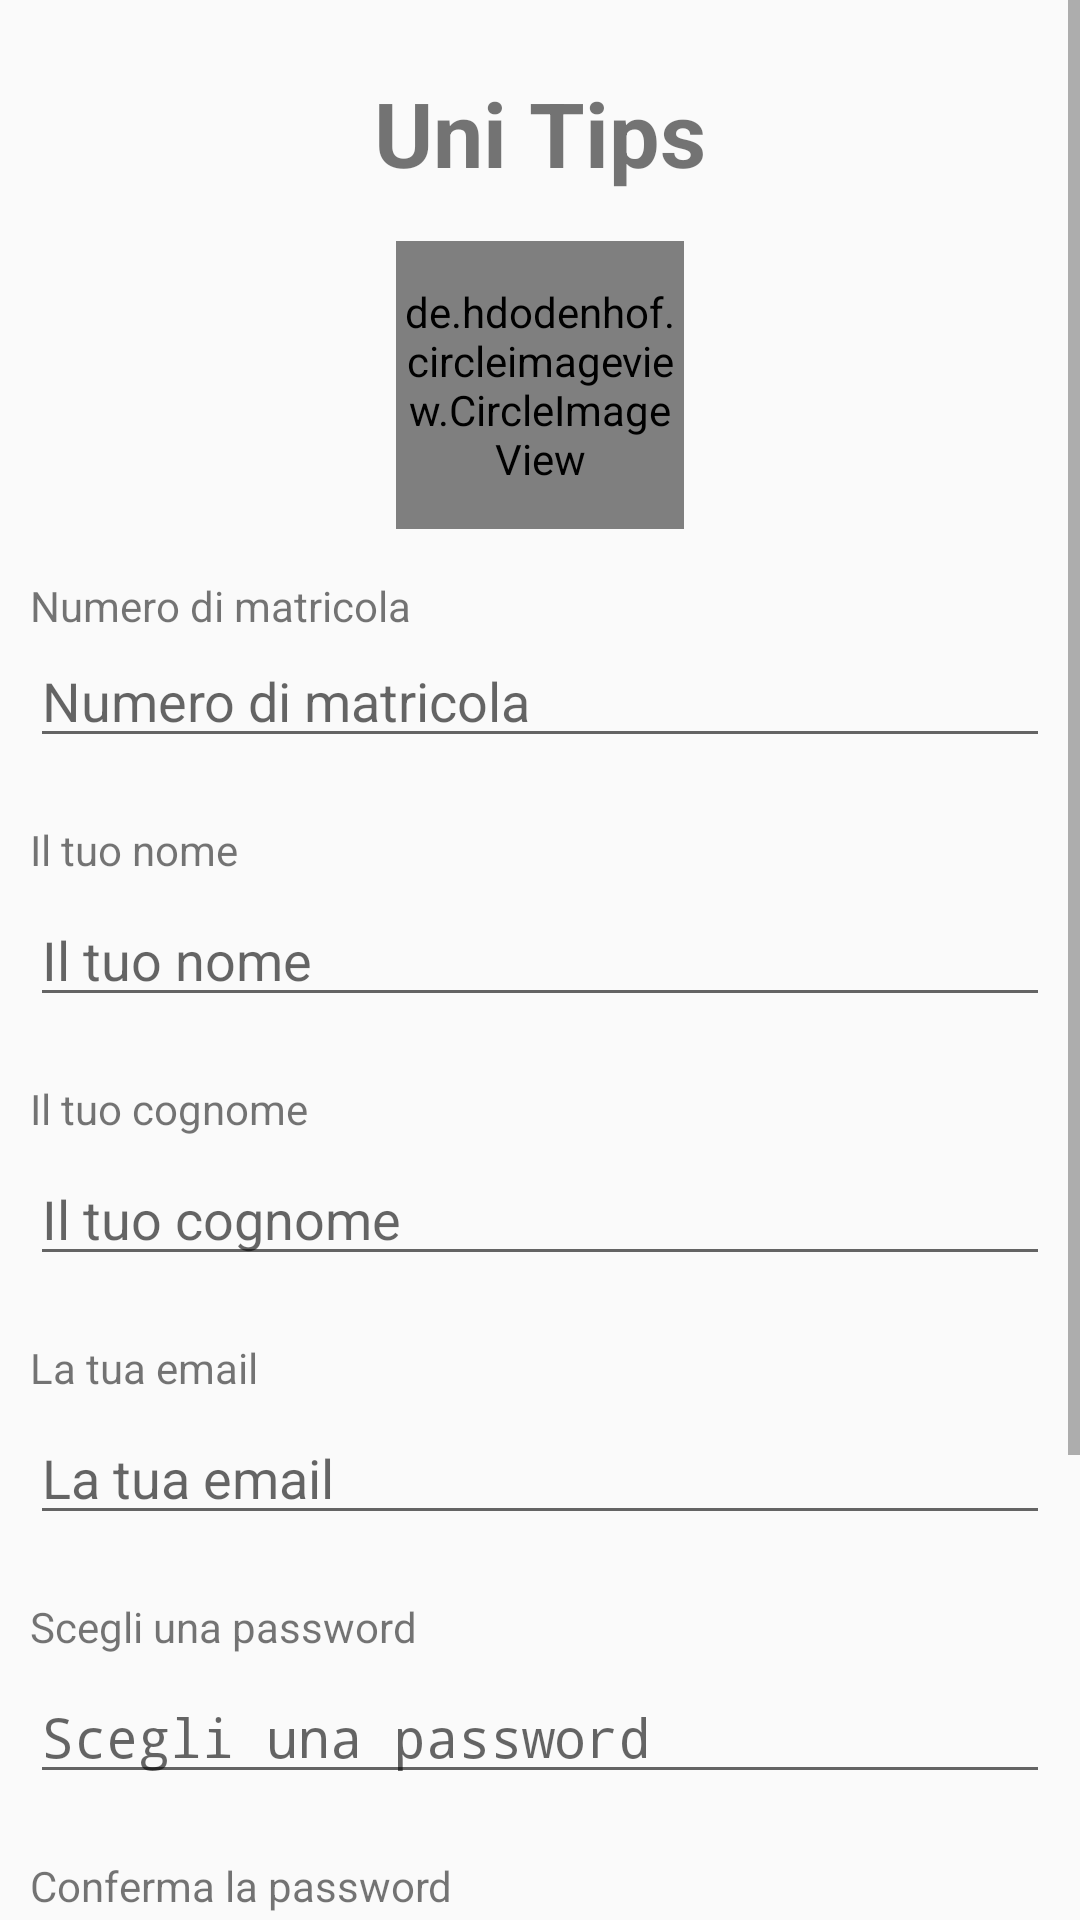

Here is an Android app screen rendered from its layout file. Give the layout XML and the strings, colors and styles it references.
<!-- AndroidManifest.xml: application theme AppTheme -->
<!-- res/layout/activity_register.xml -->
<?xml version="1.0" encoding="utf-8"?>
<RelativeLayout xmlns:android="http://schemas.android.com/apk/res/android"
    xmlns:app="http://schemas.android.com/apk/res-auto"
    xmlns:tools="http://schemas.android.com/tools"
    android:id="@+id/profile_main"
    android:layout_width="match_parent"
    android:layout_height="match_parent">

    <ScrollView
        android:id="@+id/scroll_register"
        android:layout_width="match_parent"
        android:layout_height="wrap_content">

        <LinearLayout
            android:layout_width="match_parent"
            android:layout_height="wrap_content"
            android:orientation="vertical">

            <TextView
                android:id="@+id/Brand_register"
                android:layout_width="wrap_content"
                android:layout_height="wrap_content"
                android:layout_marginTop="24dp"
                android:text="@string/Brand"
                android:textAlignment="center"
                android:layout_gravity="center_horizontal"
                android:textSize="30sp"
                android:textStyle="bold"
                app:layout_constraintEnd_toEndOf="parent"
                app:layout_constraintStart_toStartOf="parent"
                app:layout_constraintTop_toTopOf="parent" />

            <RelativeLayout
                android:layout_height="wrap_content"
                android:layout_gravity="center"
                android:layout_width="96dp">

                <de.hdodenhof.circleimageview.CircleImageView
                    android:id="@+id/avatar_register"
                    android:layout_width="96dp"
                    android:layout_height="96dp"
                    android:layout_gravity="center"
                    android:layout_marginTop="@dimen/activity_vertical_margin"
                    android:src="@drawable/logo"
                    app:civ_border_color="#FF000000"
                    app:civ_border_width="2dp" />

                <ImageButton
                    android:id="@+id/alter_avatar_register"
                    android:layout_width="wrap_content"
                    android:layout_height="wrap_content"
                    android:layout_alignParentEnd="true"
                    android:backgroundTint="#00FFFFFF"
                    app:srcCompat="@drawable/ic_create_black_24dp"
                    android:contentDescription="@string/alter" />

            </RelativeLayout>

            <TextView android:layout_width="match_parent"
                android:layout_height="match_parent"
                android:layout_marginTop="@dimen/activity_vertical_margin"
                android:layout_marginLeft="@dimen/padding_left_recensioni_text"
                android:layout_marginRight="@dimen/padding_left_recensioni_text"
                android:labelFor="@+id/matricola_register"
                android:text="@string/numero_di_matricola"/>
            <EditText
                android:id="@+id/matricola_register"
                android:layout_width="match_parent"
                android:layout_height="wrap_content"
                android:layout_marginLeft="@dimen/padding_left_recensioni_text"
                android:layout_marginRight="@dimen/padding_left_recensioni_text"
                android:layout_marginBottom="@dimen/padding_top_recensioni_text"
                android:autofillHints=""
                android:ems="10"
                android:hint="@string/numero_di_matricola"
                android:inputType="numberDecimal"
                tools:targetApi="o" />

            <TextView android:layout_width="match_parent"
                android:layout_height="match_parent"
                android:layout_marginTop="@dimen/activity_vertical_margin"
                android:layout_marginLeft="@dimen/padding_left_recensioni_text"
                android:layout_marginRight="@dimen/padding_left_recensioni_text"
                android:labelFor="@+id/nome_register"
                android:text="@string/il_tuo_nome"/>
            <EditText
                android:id="@+id/nome_register"
                android:layout_width="match_parent"
                android:layout_height="wrap_content"
                android:layout_marginLeft="@dimen/padding_left_recensioni_text"
                android:layout_marginTop="@dimen/padding_top_recensioni_text"
                android:layout_marginRight="@dimen/padding_left_recensioni_text"
                android:layout_marginBottom="@dimen/padding_top_recensioni_text"
                android:ems="10"
                android:hint="@string/il_tuo_nome"
                android:inputType="textPersonName"
                android:autofillHints="" tools:targetApi="o" />

            <TextView android:layout_width="match_parent"
                android:layout_height="match_parent"
                android:layout_marginTop="@dimen/activity_vertical_margin"
                android:layout_marginLeft="@dimen/padding_left_recensioni_text"
                android:layout_marginRight="@dimen/padding_left_recensioni_text"
                android:labelFor="@+id/cognome_register"
                android:text="@string/il_tuo_cognome"/>
            <EditText
                android:id="@+id/cognome_register"
                android:layout_width="match_parent"
                android:layout_height="wrap_content"
                android:layout_marginLeft="@dimen/padding_left_recensioni_text"
                android:layout_marginTop="@dimen/padding_top_recensioni_text"
                android:layout_marginRight="@dimen/padding_left_recensioni_text"
                android:layout_marginBottom="@dimen/padding_top_recensioni_text"
                android:ems="10"
                android:hint="@string/il_tuo_cognome"
                android:inputType="textPersonName"
                android:autofillHints="" tools:targetApi="o" />

            <TextView android:layout_width="match_parent"
                android:layout_height="match_parent"
                android:layout_marginTop="@dimen/activity_vertical_margin"
                android:layout_marginLeft="@dimen/padding_left_recensioni_text"
                android:layout_marginRight="@dimen/padding_left_recensioni_text"
                android:labelFor="@+id/email_register"
                android:text="@string/la_tua_email"/>

            <EditText
                android:id="@+id/email_register"
                android:layout_width="match_parent"
                android:layout_height="wrap_content"
                android:layout_marginLeft="@dimen/padding_left_recensioni_text"
                android:layout_marginTop="@dimen/padding_top_recensioni_text"
                android:layout_marginRight="@dimen/padding_left_recensioni_text"
                android:layout_marginBottom="@dimen/padding_top_recensioni_text"
                android:autofillHints=""
                android:ems="10"
                android:hint="@string/la_tua_email"
                android:inputType="textEmailAddress"
                tools:targetApi="o" />

            <TextView android:layout_width="match_parent"
                android:layout_height="match_parent"
                android:layout_marginTop="@dimen/activity_vertical_margin"
                android:layout_marginLeft="@dimen/padding_left_recensioni_text"
                android:layout_marginRight="@dimen/padding_left_recensioni_text"
                android:labelFor="@+id/password_register"
                android:text="@string/scegli_una_password"/>
            <EditText
                android:id="@+id/password_register"
                android:layout_width="match_parent"
                android:layout_height="wrap_content"
                android:layout_marginLeft="@dimen/padding_left_recensioni_text"
                android:layout_marginTop="@dimen/padding_top_recensioni_text"
                android:layout_marginRight="@dimen/padding_left_recensioni_text"
                android:layout_marginBottom="@dimen/padding_top_recensioni_text"
                android:ems="10"
                android:hint="@string/scegli_una_password"
                android:inputType="textPassword"
                android:autofillHints="" tools:targetApi="o" />

            <TextView android:layout_width="match_parent"
                android:layout_height="match_parent"
                android:layout_marginTop="@dimen/activity_vertical_margin"
                android:layout_marginLeft="@dimen/padding_left_recensioni_text"
                android:layout_marginRight="@dimen/padding_left_recensioni_text"
                android:labelFor="@+id/repeat_password_register"
                android:text="@string/conferma_la_password"/>
            <EditText
                android:id="@+id/repeat_password_register"
                android:layout_width="match_parent"
                android:layout_height="wrap_content"
                android:layout_marginLeft="@dimen/padding_left_recensioni_text"
                android:layout_marginTop="@dimen/padding_top_recensioni_text"
                android:layout_marginRight="@dimen/padding_left_recensioni_text"
                android:layout_marginBottom="@dimen/padding_top_recensioni_text"
                android:ems="10"
                android:hint="@string/conferma_la_password"
                android:inputType="textPassword"
                android:autofillHints="" tools:targetApi="o" />

            <TextView
                android:id="@+id/info_register"
                android:layout_width="wrap_content"
                android:layout_height="wrap_content"
                android:layout_marginTop="8dp"
                android:layout_gravity="center_horizontal"
                android:textColor="#F5B91616"/>

            <Button
                android:id="@+id/register_account"
                android:layout_width="wrap_content"
                android:layout_height="wrap_content"
                android:layout_gravity="center_horizontal"
                android:layout_marginTop="@dimen/activity_vertical_margin"
                android:backgroundTint="#0E90B8"
                android:text="@string/registrati_action"
                android:textColor="#FFFFFF" />

            <Button
                android:id="@+id/back_to_login"
                android:layout_width="wrap_content"
                android:layout_height="wrap_content"
                android:layout_gravity="center_horizontal"
                android:layout_marginTop="@dimen/activity_vertical_margin"
                android:backgroundTint="#726B6B"
                android:text="@string/action_sign_in_short"
                android:textColor="#FFFFFF" />

        </LinearLayout>
    </ScrollView>

</RelativeLayout>
<!-- resources referenced by this layout -->
<resources>
  <dimen name="activity_vertical_margin">16dp</dimen>
  <dimen name="padding_left_recensioni_text">10dp</dimen>
  <dimen name="padding_top_recensioni_text">5dp</dimen>
  <string name="Brand">Uni Tips</string>
  <string name="action_sign_in_short">Accedi</string>
  <string name="alter">alter_image</string>
  <string name="conferma_la_password">Conferma la password</string>
  <string name="il_tuo_cognome">Il tuo cognome</string>
  <string name="il_tuo_nome">Il tuo nome</string>
  <string name="la_tua_email">La tua email</string>
  <string name="numero_di_matricola">Numero di matricola</string>
  <string name="registrati_action">Registrati</string>
  <string name="scegli_una_password">Scegli una password</string>
  <style name="AppTheme" parent="Theme.AppCompat.Light.NoActionBar">
          
          <item name="colorPrimary">@color/colorPrimary</item>
          <item name="colorPrimaryDark">@color/colorPrimaryDark</item>
          <item name="colorAccent">@color/colorAccent</item>
      </style>
  <color name="colorPrimary">#6200EE</color>
  <color name="colorPrimaryDark">#00574B</color>
  <color name="colorAccent">#D81B60</color>
</resources>
